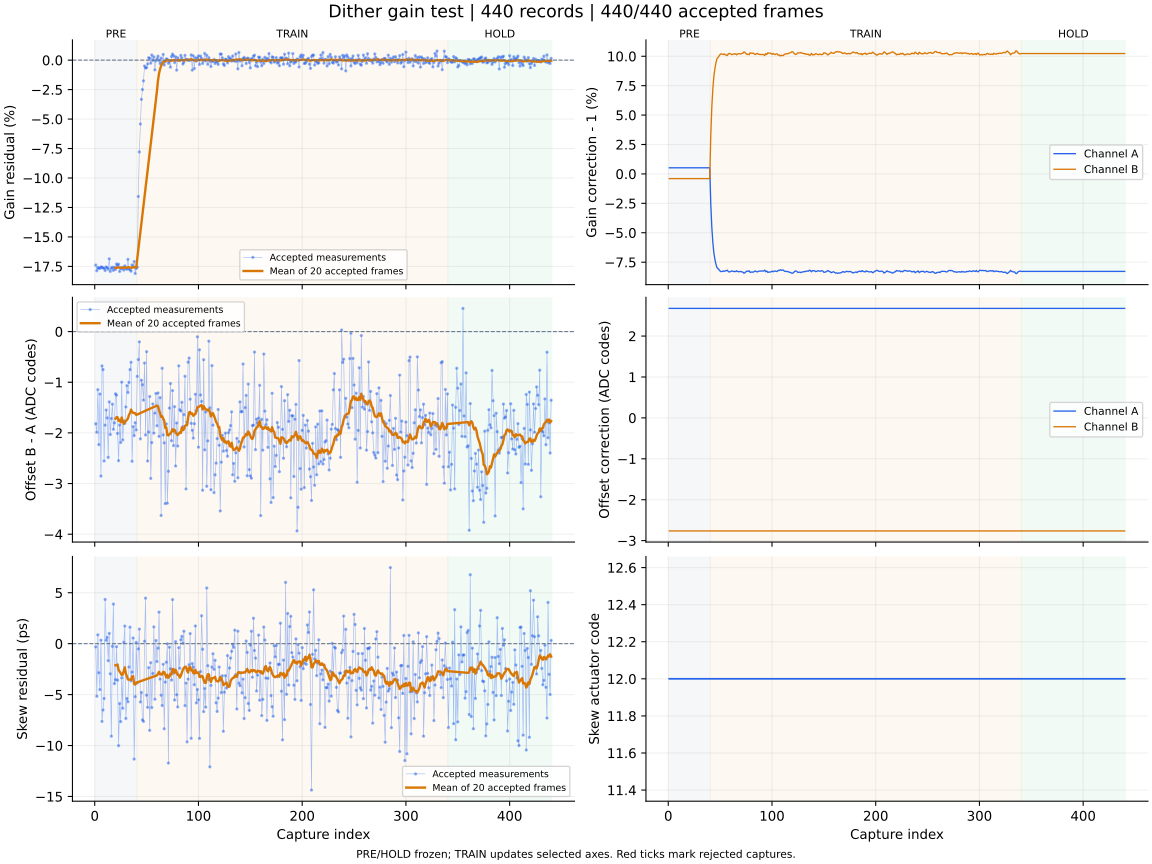

The data file committed next to this chart (first rows):
capture, iteration, status, gain_error_ppm, offset_error_codes, skew_error_ps, gain_corr_a, gain_corr_b, offset_a_codes, offset_b_codes, actuator_code, skew_action, skew_step_codes, batch_used, batch_frames, batch_skew_ps, clipped_samples, n0, rotation, alignment_margin, phase, attempt
1, 700, ok, -173830, -1.82, -0.31, 1.005, 0.996, 2.676, -2.763, 12, none, 0, 0, 0, , 0, -1, 0, 1094, pre, 0
2, 701, ok, -178712, -1.987, -5.16, 1.005, 0.996, 2.676, -2.763, 12, none, 0, 0, 0, , 0, -1, 0, 1113, pre, 1
3, 702, ok, -176000, -1.147, 0.87, 1.005, 0.996, 2.676, -2.763, 12, none, 0, 0, 0, , 0, -1, 0, 1032, pre, 2
4, 703, ok, -176532, -2.232, -2.85, 1.005, 0.996, 2.676, -2.763, 12, none, 0, 0, 0, , 0, -1, 0, 1004, pre, 3
5, 704, ok, -176726, -1.233, -4.51, 1.005, 0.996, 2.676, -2.763, 12, none, 0, 0, 0, , 0, -1, 0, 1099, pre, 4
6, 705, ok, -175488, -2.853, 0.34, 1.005, 0.996, 2.676, -2.763, 12, none, 0, 0, 0, , 0, -1, 0, 1135, pre, 5
7, 706, ok, -175747, -0.678, -7.63, 1.005, 0.996, 2.676, -2.763, 12, none, 0, 0, 0, , 0, -1, 0, 1039, pre, 6
8, 707, ok, -176424, -0.75, -6.51, 1.005, 0.996, 2.676, -2.763, 12, none, 0, 0, 0, , 0, -1, 0, 1090, pre, 7
9, 708, ok, -176492, -2.555, -5.38, 1.005, 0.996, 2.676, -2.763, 12, none, 0, 0, 0, , 0, -1, 0, 1005, pre, 8
10, 709, ok, -178507, -1.847, 4.34, 1.005, 0.996, 2.676, -2.763, 12, none, 0, 0, 0, , 0, -1, 0, 1134, pre, 9
11, 710, ok, -175587, -1.549, 0.33, 1.005, 0.996, 2.676, -2.763, 12, none, 0, 0, 0, , 0, -1, 0, 1098, pre, 10
12, 711, ok, -176080, -1.704, 0.62, 1.005, 0.996, 2.676, -2.763, 12, none, 0, 0, 0, , 0, -1, 0, 1108, pre, 11
13, 712, ok, -177410, -2.483, -1.67, 1.005, 0.996, 2.676, -2.763, 12, none, 0, 0, 0, , 0, -1, 0, 1077, pre, 12
14, 713, ok, -168579, -1.388, 1.01, 1.005, 0.996, 2.676, -2.763, 12, none, 0, 0, 0, , 0, -1, 0, 1029, pre, 13
15, 714, ok, -179280, -2.032, -2.96, 1.005, 0.996, 2.676, -2.763, 12, none, 0, 0, 0, , 0, -1, 0, 1100, pre, 14
16, 715, ok, -176559, -1.716, -9.08, 1.005, 0.996, 2.676, -2.763, 12, none, 0, 0, 0, , 0, -1, 0, 1014, pre, 15
17, 716, ok, -175826, -1.433, -0.26, 1.005, 0.996, 2.676, -2.763, 12, none, 0, 0, 0, , 0, -1, 0, 906.1, pre, 16
18, 717, ok, -178424, -1.929, 3.89, 1.005, 0.996, 2.676, -2.763, 12, none, 0, 0, 0, , 0, -1, 0, 957.9, pre, 17
19, 718, ok, -175797, -1.802, -3.92, 1.005, 0.996, 2.676, -2.763, 12, none, 0, 0, 0, , 0, -1, 0, 1131, pre, 18
20, 719, ok, -177566, -1.228, -3.53, 1.005, 0.996, 2.676, -2.763, 12, measure-only, 0, 20, 20, -2.12, 0, -1, 0, 1079, pre, 19
21, 720, ok, -172969, -1.254, -0.3, 1.005, 0.996, 2.676, -2.763, 12, none, 0, 0, 0, , 0, -1, 0, 1096, pre, 20
22, 721, ok, -174456, -2.01, -3.58, 1.005, 0.996, 2.676, -2.763, 12, none, 0, 0, 0, , 0, -1, 0, 1130, pre, 21
23, 722, ok, -173166, -2.548, -10.01, 1.005, 0.996, 2.676, -2.763, 12, none, 0, 0, 0, , 0, -1, 0, 900.8, pre, 22
24, 723, ok, -179307, -1.844, -5.88, 1.005, 0.996, 2.676, -2.763, 12, none, 0, 0, 0, , 0, -1, 0, 1074, pre, 23
25, 724, ok, -176410, -2.189, -7.65, 1.005, 0.996, 2.676, -2.763, 12, none, 0, 0, 0, , 0, -1, 0, 1086, pre, 24
26, 725, ok, -177014, -0.998, -3.35, 1.005, 0.996, 2.676, -2.763, 12, none, 0, 0, 0, , 0, -1, 0, 992.4, pre, 25
27, 726, ok, -175900, -2.138, -6.34, 1.005, 0.996, 2.676, -2.763, 12, none, 0, 0, 0, , 0, -1, 0, 1067, pre, 26
28, 727, ok, -178115, -1.766, 0.13, 1.005, 0.996, 2.676, -2.763, 12, none, 0, 0, 0, , 0, -1, 0, 1081, pre, 27
29, 728, ok, -174545, -1.813, 1.73, 1.005, 0.996, 2.676, -2.763, 12, none, 0, 0, 0, , 0, -1, 0, 1033, pre, 28
30, 729, ok, -176704, -1.488, -7.34, 1.005, 0.996, 2.676, -2.763, 12, none, 0, 0, 0, , 0, -1, 0, 1052, pre, 29
31, 730, ok, -177435, -1.068, -5.38, 1.005, 0.996, 2.676, -2.763, 12, none, 0, 0, 0, , 0, -1, 0, 910.4, pre, 30
32, 731, ok, -169040, -1.203, -5.7, 1.005, 0.996, 2.676, -2.763, 12, none, 0, 0, 0, , 0, -1, 0, 1111, pre, 31
33, 732, ok, -177213, -1.004, -2.29, 1.005, 0.996, 2.676, -2.763, 12, none, 0, 0, 0, , 0, -1, 0, 1072, pre, 32
34, 733, ok, -177866, -0.751, 1.62, 1.005, 0.996, 2.676, -2.763, 12, none, 0, 0, 0, , 0, -1, 0, 974.6, pre, 33
35, 734, ok, -179110, -0.606, -3.65, 1.005, 0.996, 2.676, -2.763, 12, none, 0, 0, 0, , 0, -1, 0, 1077, pre, 34
36, 735, ok, -173771, -2.56, -2.79, 1.005, 0.996, 2.676, -2.763, 12, none, 0, 0, 0, , 0, -1, 0, 986, pre, 35
37, 736, ok, -175404, -1.877, 0.56, 1.005, 0.996, 2.676, -2.763, 12, none, 0, 0, 0, , 0, -1, 0, 971.4, pre, 36
38, 737, ok, -170888, -2.053, -11.33, 1.005, 0.996, 2.676, -2.763, 12, none, 0, 0, 0, , 0, -1, 0, 1097, pre, 37
39, 738, ok, -181051, -1.798, -5.2, 1.005, 0.996, 2.676, -2.763, 12, none, 0, 0, 0, , 0, -1, 0, 911.4, pre, 38
40, 739, ok, -176764, -1.942, 0.12, 1.005, 0.996, 2.676, -2.763, 12, measure-only, 0, 20, 20, -3.83, 0, -1, 0, 1029, pre, 39
41, 740, ok, -175721, -0.884, -3.86, 0.9743, 1.033, 2.676, -2.763, 12, none, 0, 0, 0, , 0, -1, 0, 1016, train, 0
42, 741, ok, -115671, -0.552, -0.51, 0.9546, 1.057, 2.676, -2.763, 12, none, 0, 0, 0, , 0, -1, 0, 1097, train, 1
43, 742, ok, -77887, -0.203, 1.43, 0.9416, 1.072, 2.676, -2.763, 12, none, 0, 0, 0, , 0, -1, 0, 1078, train, 2
44, 743, ok, -54173, -2.118, -5.72, 0.9326, 1.083, 2.676, -2.763, 12, none, 0, 0, 0, , 0, -1, 0, 1140, train, 3
45, 744, ok, -33272, -0.96, -4.79, 0.9272, 1.09, 2.676, -2.763, 12, none, 0, 0, 0, , 0, -1, 0, 894.5, train, 4
46, 745, ok, -24960, -1.05, -7.48, 0.9232, 1.095, 2.676, -2.763, 12, none, 0, 0, 0, , 0, -1, 0, 947.5, train, 5
47, 746, ok, -17579, -1.353, -7.63, 0.9203, 1.098, 2.676, -2.763, 12, none, 0, 0, 0, , 0, -1, 0, 983, train, 6
48, 747, ok, -4973, -0.621, 0.24, 0.9195, 1.099, 2.676, -2.763, 12, none, 0, 0, 0, , 0, -1, 0, 1039, train, 7
49, 748, ok, -6719, -2.041, 4.47, 0.9184, 1.1, 2.676, -2.763, 12, none, 0, 0, 0, , 0, -1, 0, 909.3, train, 8
50, 749, ok, -6322, -0.397, -5.06, 0.9174, 1.101, 2.676, -2.763, 12, none, 0, 0, 0, , 0, -1, 0, 1034, train, 9
51, 750, ok, -3239, -2.555, -6.25, 0.9169, 1.102, 2.676, -2.763, 12, none, 0, 0, 0, , 0, -1, 0, 1000, train, 10
52, 751, ok, 2072, -1.983, -2.35, 0.9172, 1.102, 2.676, -2.763, 12, none, 0, 0, 0, , 0, -1, 0, 1015, train, 11
53, 752, ok, 1538, -1.282, -8.51, 0.9175, 1.101, 2.676, -2.763, 12, none, 0, 0, 0, , 0, -1, 0, 1074, train, 12
54, 753, ok, -2586, -2.899, -1.87, 0.9171, 1.102, 2.676, -2.763, 12, none, 0, 0, 0, , 0, -1, 0, 1081, train, 13
55, 754, ok, 4353, -2.192, -6.27, 0.9178, 1.101, 2.676, -2.763, 12, none, 0, 0, 0, , 0, -1, 0, 1096, train, 14
56, 755, ok, -251.0, -1.428, -2.92, 0.9177, 1.101, 2.676, -2.763, 12, none, 0, 0, 0, , 0, -1, 0, 1085, train, 15
57, 756, ok, 2812, -2.004, 1.65, 0.9182, 1.101, 2.676, -2.763, 12, none, 0, 0, 0, , 0, -1, 0, 991, train, 16
58, 757, ok, -8243, -1.609, -5.45, 0.9169, 1.102, 2.676, -2.763, 12, none, 0, 0, 0, , 0, -1, 0, 982.5, train, 17
59, 758, ok, -605.0, -1.222, 0.31, 0.9168, 1.102, 2.676, -2.763, 12, none, 0, 0, 0, , 0, -1, 0, 1080, train, 18
60, 759, ok, 1130, -1.859, -1.75, 0.9169, 1.102, 2.676, -2.763, 12, measure-only, 0, 20, 20, -3.12, 0, -1, 0, 1143, train, 19
... 380 more rows
